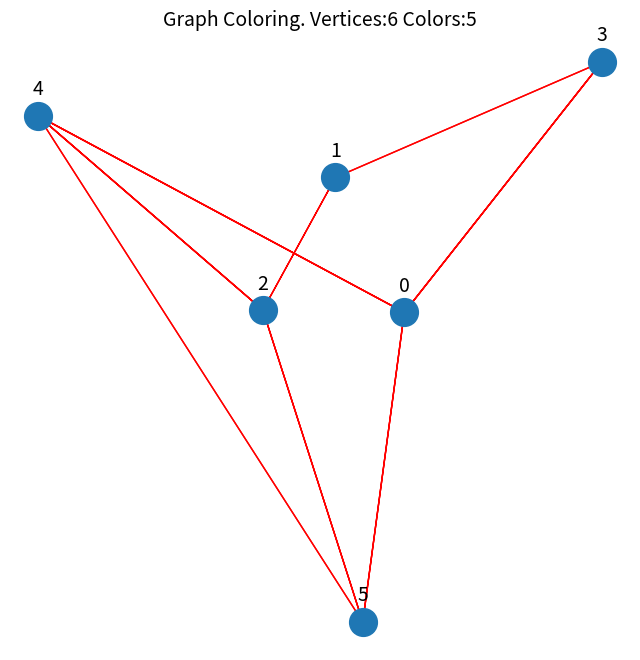
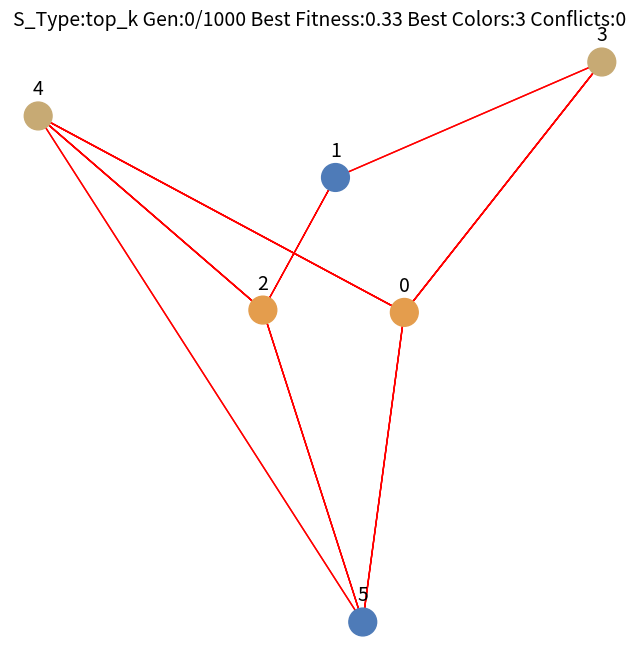
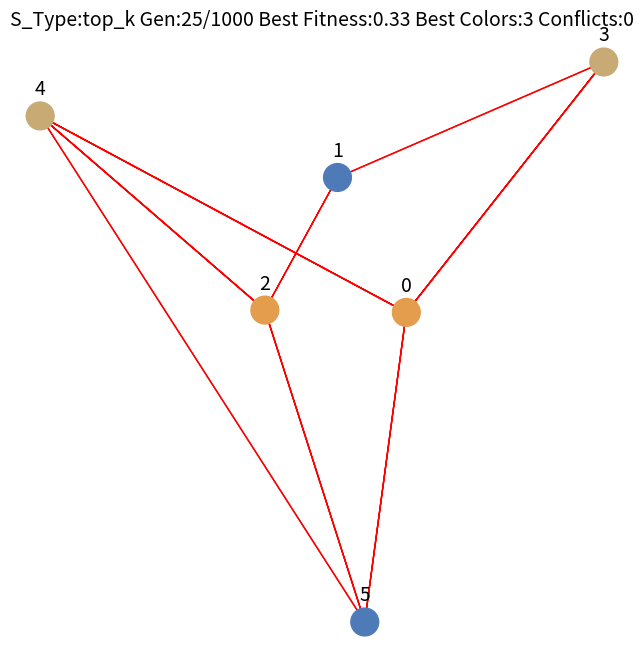
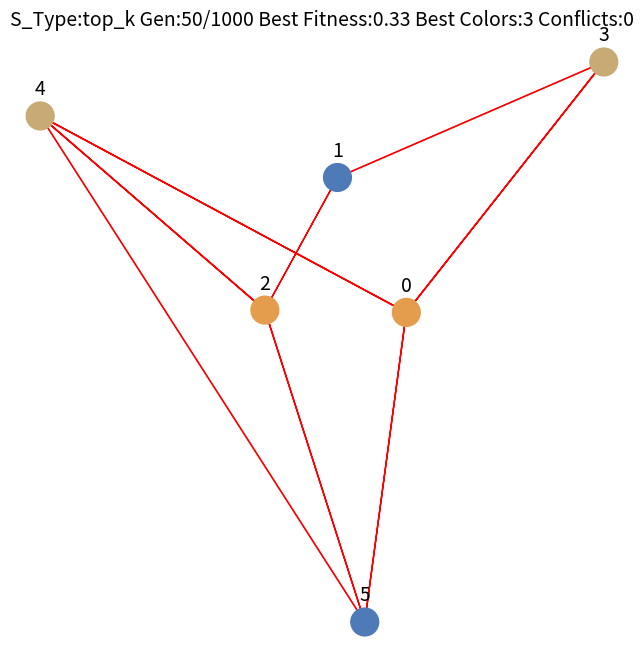
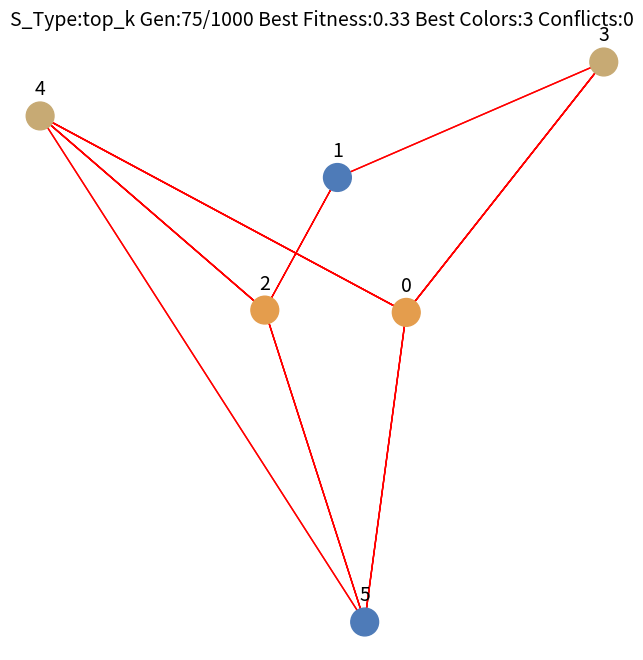
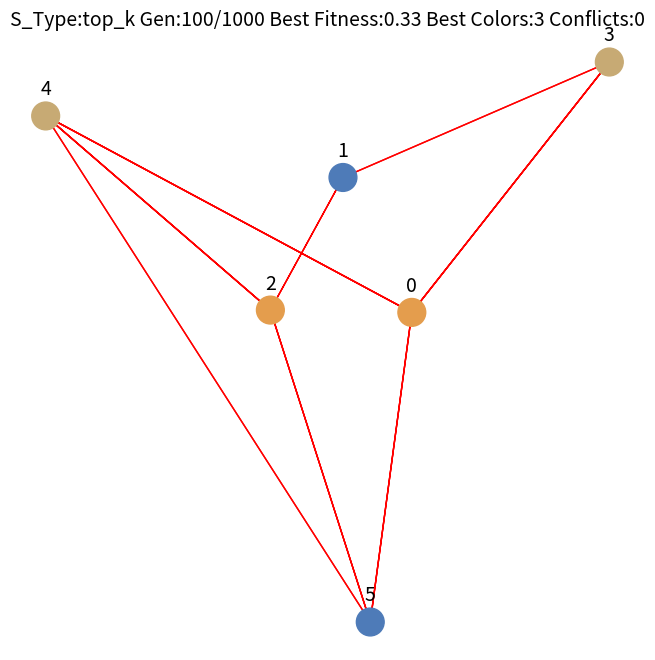
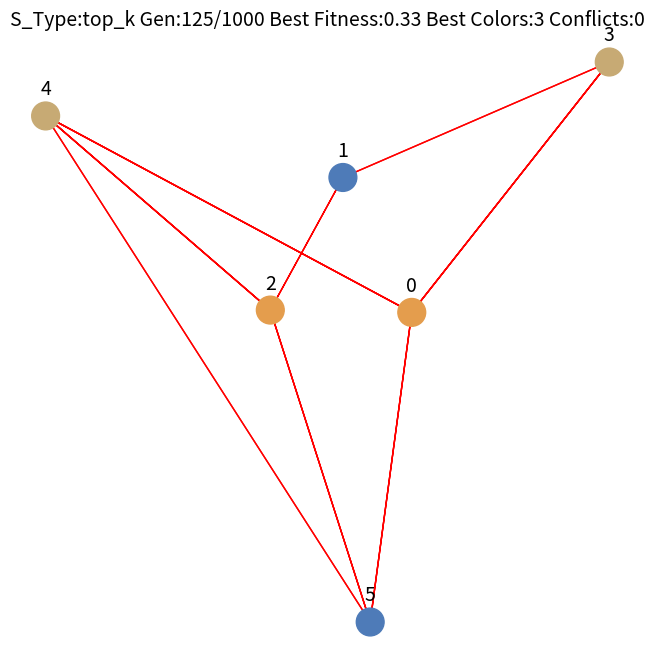
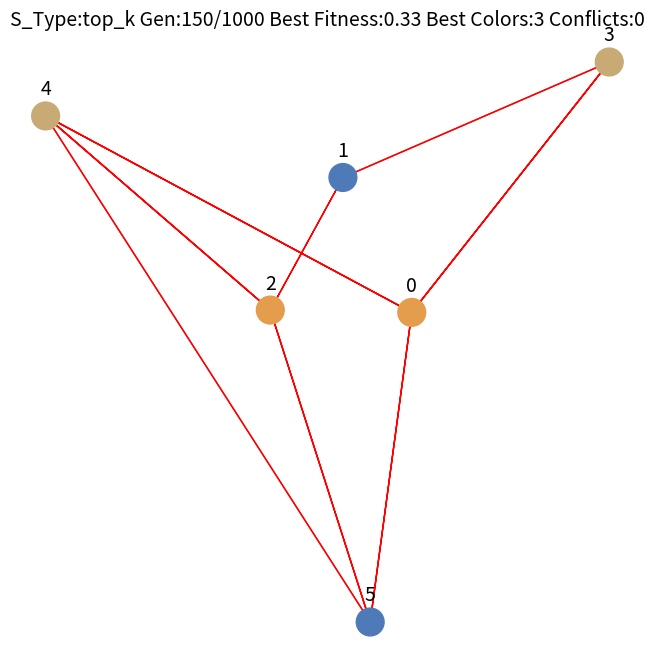
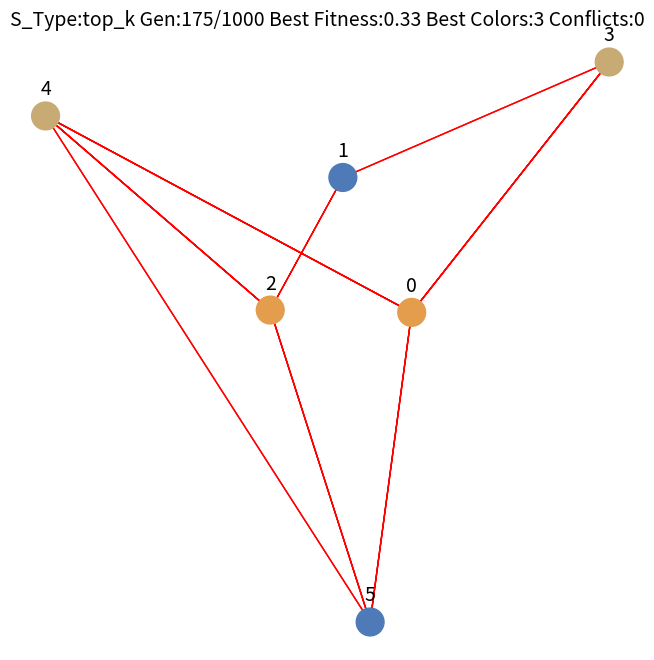
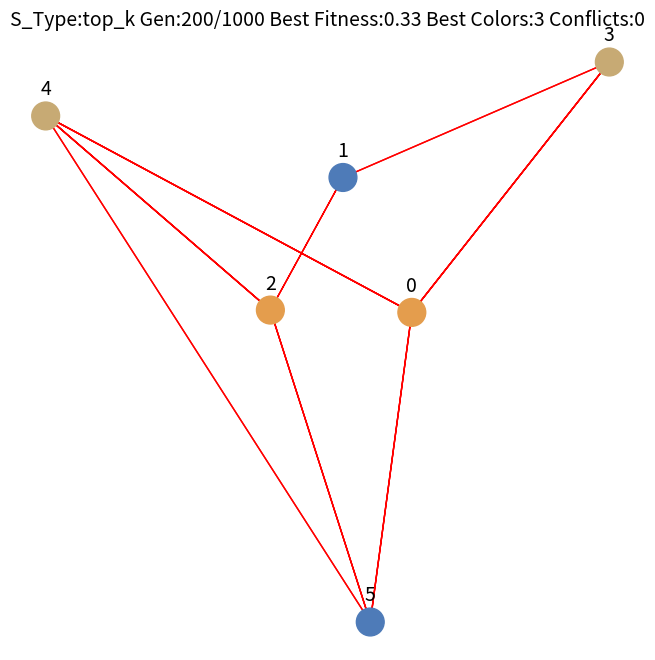
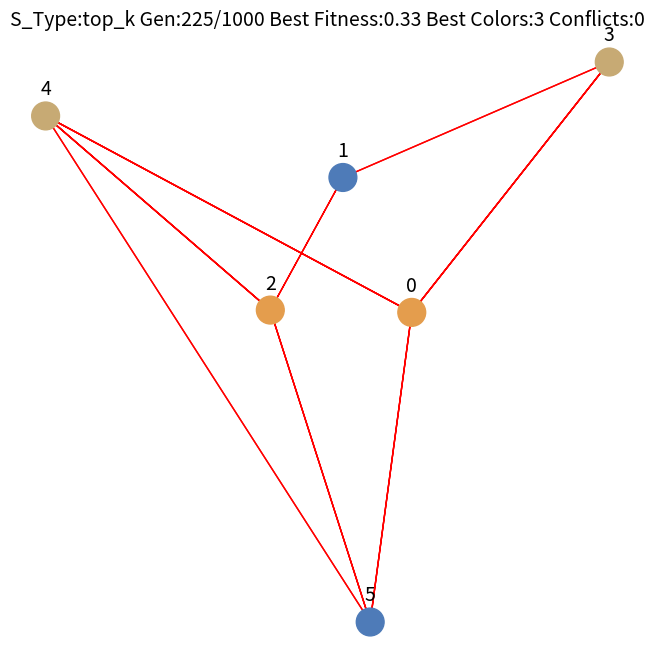
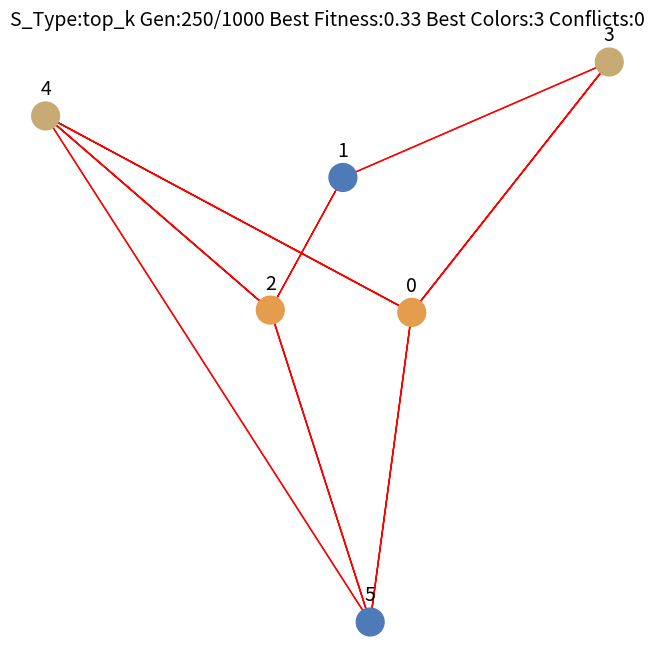
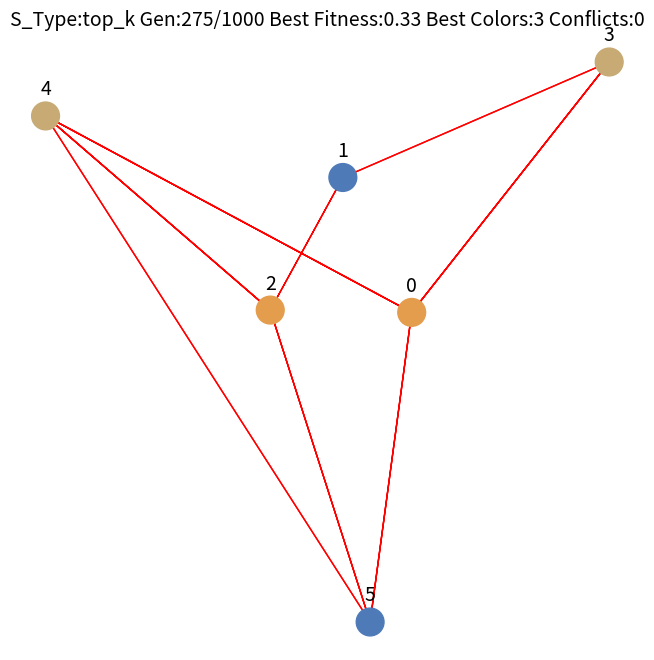
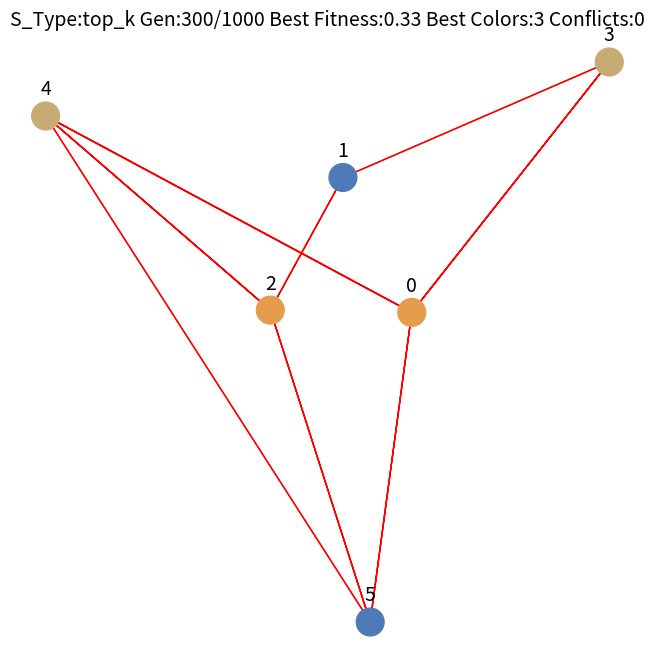
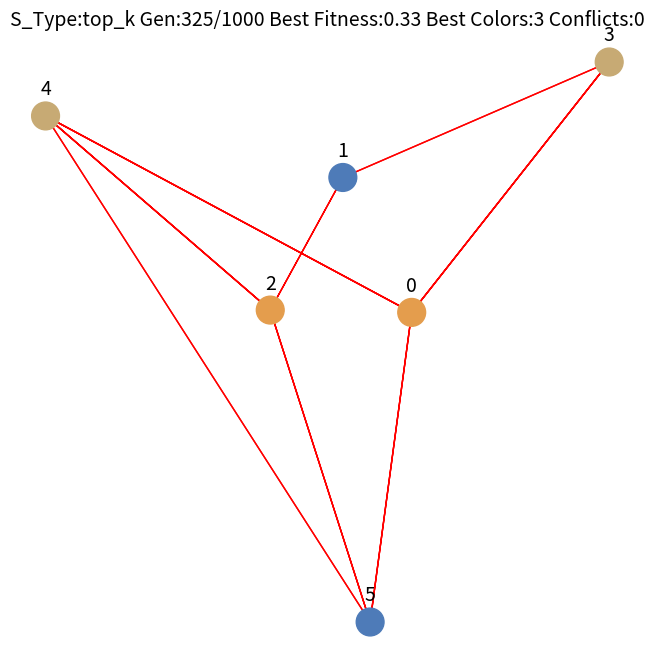
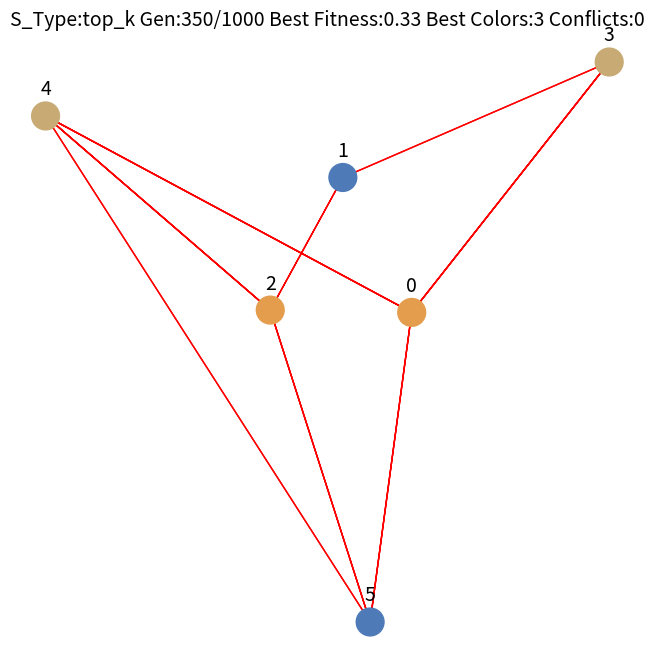

These charts were generated, in order, by the following Python code:
import random
import matplotlib.pyplot as plt
import os
import numpy as np

# Script version: Creating Graph from graph representation + ordered vertices pos

# Problem global variables
GENERATIONS = 1000
POPULATION = 50
MUTATION_PROB = 0.01
ELITISM = 10
TOP_K_SELECTION = POPULATION // 4
TOURNAMENT_SIZE = POPULATION // 10

# Create 50 random colors for the vertices
COLORS = [(random.random(), random.random(), random.random()) for _ in range(50)]


def draw_graph(graph, show=False, save_path=None):
    """Plot the graph"""
    plt.figure(figsize=(8, 8))

    # Extract and plot coordinates
    vertices_pos = graph.vertices_pos
    x_coords, y_coords = zip(*vertices_pos)
    plt.scatter(x_coords, y_coords, s=400, zorder=1)

    # Plot edges
    for vertex, neighbors in graph.graph_dict.items():
        positions = []
        vertex_pos = vertices_pos[vertex]

        # To and fro
        for neighbor in neighbors:
            neighbor_pos = vertices_pos[neighbor]
            positions.append(vertex_pos)
            positions.append(neighbor_pos)

        x_coords, y_coords = zip(*positions)
        plt.plot(x_coords, y_coords, color='red', linewidth=1, zorder=0)
        plt.annotate(str(vertex), (vertex_pos[0], vertex_pos[1]), fontsize=14,
                     textcoords="offset points", xytext=(0, 15), ha='center')

    plt.title(f'Graph Coloring. Vertices:{graph.vertices} '
              f'Colors:{graph.available_colors}', fontsize=14)
    plt.axis('off')

    # If save_path is provided
    if save_path:
        plt.savefig(save_path)

    if show:
        plt.show()


def draw_graph_interactive(graph, chromosome, title, save_path=None):
    """Interactively plots the graph evolution process"""
    # Turn on interactive mode
    if not plt.isinteractive():
        plt.ion()

    # Always draw on a single figure, fig 1
    plt.figure(1, figsize=(8, 8))
    plt.clf()  # Clear figure

    # Extract and plot vertices
    vertices_pos = graph.vertices_pos
    x_coords, y_coords = zip(*vertices_pos)
    colors = [COLORS[i] for i in chromosome]
    plt.scatter(x_coords, y_coords, c=colors, s=400, zorder=1)

    # Plot edges
    for vertex, neighbors in graph.graph_dict.items():
        positions = []
        vertex_pos = vertices_pos[vertex]

        for neighbor in neighbors:
            neighbor_pos = vertices_pos[neighbor]
            positions.append(vertex_pos)
            positions.append(neighbor_pos)

        x_coords, y_coords = zip(*positions)
        plt.plot(x_coords, y_coords, color='red', linewidth=1, zorder=0)
        plt.annotate(str(vertex), (vertex_pos[0], vertex_pos[1]), fontsize=14,
                     textcoords="offset points", xytext=(0, 15), ha='center')

    plt.title(title, fontsize=14)
    plt.axis('off')
    plt.pause(0.01)  # update plot

    if save_path:
        plt.savefig(save_path)


def turn_off_interactive():
    # Turn off interactive mode and
    # redraw last plot
    plt.ioff()
    plt.show()


class Graph:
    """Class to represent graph"""
    def __init__(self, graph_dict, available_colors):
        self.available_colors = available_colors
        self.graph_dict = graph_dict
        self.vertices = len(self.graph_dict)

        # Vertices pos
        self.vertices_pos = self._generate_vertices_pos()

    def _generate_vertices_pos(self):
        """Generate vertices pos"""
        def divide_circle(radius, n):
            """Helper func to divide cycle into n points"""
            theta = 2 * np.pi / n  # Angle between points
            points = []

            # Randomly rotate the points around the origin
            r = random.random() * random.choice([1, -1])
            for i in range(n):
                x = radius * np.cos(i * theta + r)
                y = radius * np.sin(i * theta + r)
                x = round(x, 3)
                y = round(y, 3)
                points.append((x, y))

            return points

        # Starting values
        radius = 1
        vertices = 3

        # Incrementing values
        radius_incr = 3
        vertices_incr = 3

        # All vertices pos list
        pos = []

        # Generate pos
        while len(pos) < self.vertices:
            points = divide_circle(radius, vertices)
            pos.extend(points)
            radius += radius_incr
            vertices += vertices_incr
            if len(pos) + vertices > self.vertices:
                vertices = self.vertices - len(pos)

        return pos


class Genome:
    def __init__(self, chromosome):
        self.chromosome = chromosome
        self.colors = 0
        self.conflicts = 0

    def get_fitness(self, graph):
        """Calculate fitness"""
        conflicts = 0
        for node, neighbors in graph.graph_dict.items():
            node_color = self.chromosome[node]
            neighbors_colors = [self.chromosome[i] for i in neighbors if i != node]

            if node_color in neighbors_colors:
                conflicts += 1

        unique_colors = []
        for color in self.chromosome:
            if color not in unique_colors:
                unique_colors.append(color)

        self.colors = len(unique_colors)
        self.conflicts = conflicts
        return -conflicts + 1 / len(unique_colors)

    def mutate(self, prob, allele):
        for i in range(len(self.chromosome)):
            if random.random() < prob:
                self.chromosome[i] = random.choice(allele)

    @classmethod
    def crossover(cls, parent1, parent2):
        """Single-point crossover"""
        point = random.randrange(len(parent1.chromosome))

        chromosome1 = parent1.chromosome[:point] + parent2.chromosome[point:]
        chromosome2 = parent2.chromosome[:point] + parent1.chromosome[point:]

        offspring1 = Genome(chromosome1)
        offspring2 = Genome(chromosome2)

        return offspring1, offspring2

    def __repr__(self):
        """String representation of genome"""
        return f'Conflicts:{self.conflicts} Colors:{self.colors} {self.chromosome}'


class Population:
    def __init__(self, size, graph):
        self.size = size
        self.graph = graph
        self.genomes = []

        self._initialize()

    def _initialize(self):
        """Initialize the population"""
        for i in range(self.size):
            chromosome = [random.randrange(self.graph.available_colors)
                          for x in range(self.graph.vertices)]
            self.genomes.append(Genome(chromosome))

    def _sort_members(self):
        """Sort members in descending order"""
        key = lambda x: x.get_fitness(self.graph)
        members = sorted(self.genomes, key=key, reverse=True)

        return members

    def _top_k_selection(self, n, k):
        """Select n parents from the top k genomes"""
        genomes = self._sort_members()
        top_k = genomes[:k]
        parents = random.choices(top_k, k=n)

        return parents

    def _roulette_selection(self, n):
        genomes_fitness = [m.get_fitness(self.graph) for m in self.genomes]
        fitness_sum = sum(genomes_fitness)
        probabilities = [x / fitness_sum for x in genomes_fitness]
        parents = random.choices(self.genomes, weights=probabilities, k=n)

        return parents

    def _rank_selection(self, n):
        genomes = self._sort_members()  # Descending
        genomes = reversed(genomes)  # Ascending
        genomes = list(genomes)

        size = len(genomes)
        ranks_sum = int((size + 1) * (size / 2))  # using Gauss summation
        probabilities = [x / ranks_sum for x in range(1, size + 1)]
        parents = random.choices(genomes, weights=probabilities, k=n)

        return parents

    def _tournament_selection(self, n, t_size):
        parents = []

        def tournament(participants):
            """Perform tournament and return winner"""
            winner = (participants[0], participants[0].get_fitness(self.graph))

            for p in participants[1:]:
                p_fitness = p.get_fitness(self.graph)
                if p_fitness > winner[1]:
                    winner = (p, p_fitness)

            return winner[0]

        while len(parents) < n:
            participants = random.sample(self.genomes, k=t_size)
            winner = tournament(participants)
            parents.append(winner)

        return parents

    def _select_parents(self, n, s_type):
        """Perform a specific selection operation"""
        if s_type == 'top_k':
            return self._top_k_selection(n, k=TOP_K_SELECTION)
        elif s_type == 'roulette':
            return self._roulette_selection(n)
        elif s_type == 'rank':
            return self._rank_selection(n)
        elif s_type == 'tournament':
            return self._tournament_selection(n, t_size=TOURNAMENT_SIZE)
        else:
            raise Exception('Invalid selection type')

    def generate_next_generation(self, s_type):
        """Perform the evolution process"""
        next_gen_genomes = []

        # Selection
        n_parents = POPULATION - ELITISM
        parents = self._select_parents(n=n_parents, s_type=s_type)

        # Crossover and mutation
        for i in range(0, n_parents, 2):
            parent1 = parents[i]
            parent2 = parents[i + 1]
            child1, child2 = Genome.crossover(parent1, parent2)
            child1.mutate(MUTATION_PROB, range(self.graph.available_colors))
            child2.mutate(MUTATION_PROB, range(self.graph.available_colors))
            next_gen_genomes.append(child1)
            next_gen_genomes.append(child2)

        # Elitism
        sorted_members = self._sort_members()
        next_gen_genomes.extend(sorted_members[:ELITISM])

        self.genomes = next_gen_genomes

        return sorted_members[0]


if __name__ == '__main__':
    # Seeding for reproducibility
    random.seed(30)

    # Project path
    project_name = 'graph_coloring_1'
    os.makedirs(project_name, exist_ok=True)

    # Graph representation
    graph_dict = {
        0: [3, 4, 5],  # A
        1: [2, 3],  # B
        2: [4, 5],  # C
        3: [0, 1],  # D
        4: [0, 2, 5],  # E
        5: [0, 2, 4]  # F
    }

    # Creating Graph using graph dict
    graph = Graph(graph_dict, 5)
    graph_file = os.path.join(project_name, 'graph.png')
    draw_graph(graph, save_path=graph_file)  # Plot graph

    for s_type in ['top_k', 'roulette', 'rank', 'tournament']:
        print('Selection:', s_type)
        population = Population(POPULATION, graph)
        best = None
        best_fitness = None

        for i in range(GENERATIONS):
            gen_best = population.generate_next_generation(s_type)
            gen_best_fitness = gen_best.get_fitness(graph)

            # Check for new best
            if best is None or gen_best_fitness > best_fitness:
                best = gen_best
                best_fitness = gen_best_fitness

            # Save plot in last generation
            if i + 1 == GENERATIONS:
                plot_file = os.path.join(project_name, f'{s_type}.png')
            else:
                plot_file = None

            # Update plot every 25 generations and in the last
            if i % 25 == 0 or i + 1 == GENERATIONS:
                plot_title = f"S_Type:{s_type} Gen:{i}/{GENERATIONS} " \
                             f"Best Fitness:{best_fitness:.2f} " \
                             f"Best Colors:{best.colors} " \
                             f"Conflicts:{best.conflicts}"
                draw_graph_interactive(graph, best.chromosome, plot_title, save_path=plot_file)
            print(i, 'Fitness', round(best_fitness, 2), best)

    turn_off_interactive()
